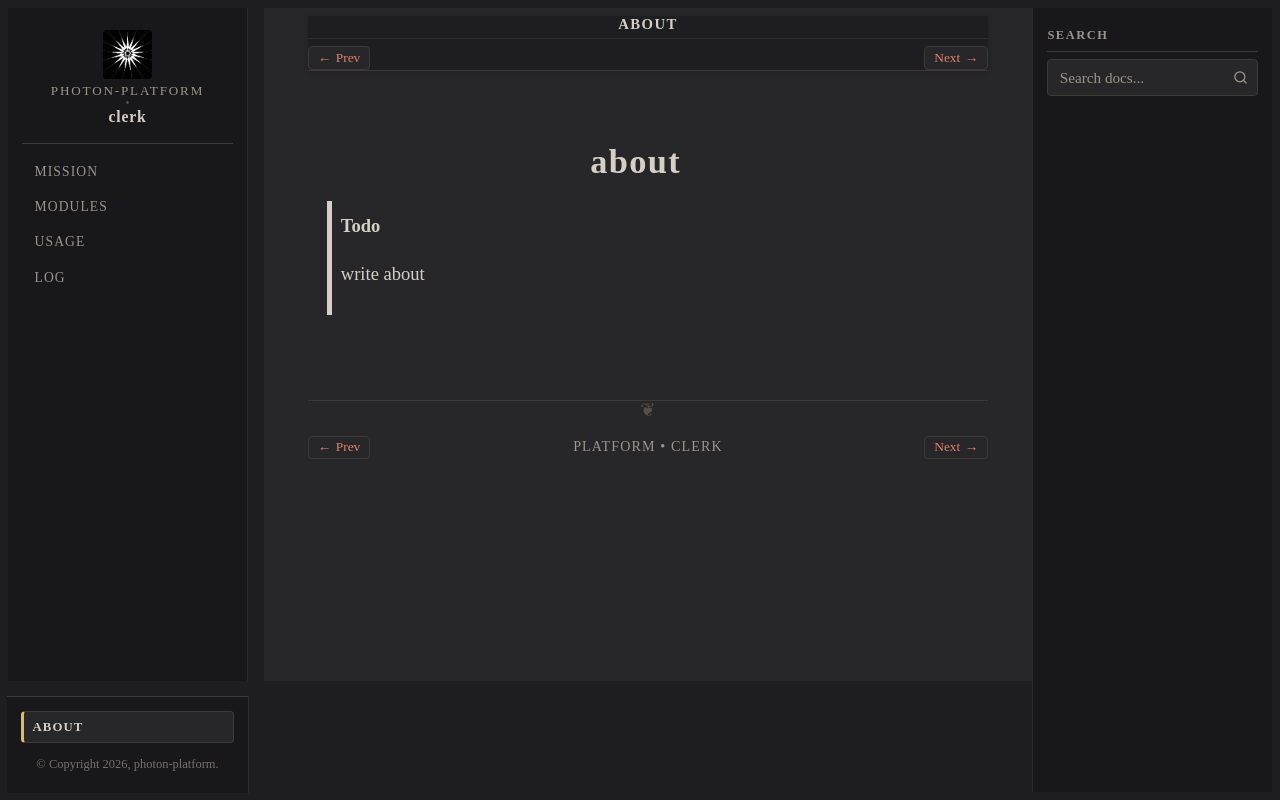

repository: photon-platform/clerk · page: about.html · generator: sphinx

:navigation: footer
:order: 1


about
=====


.. todo:: write about
